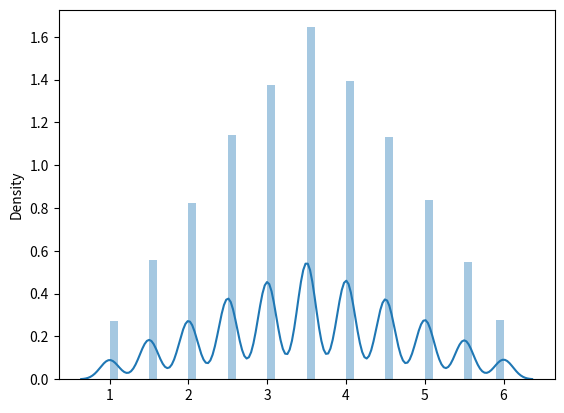

Recreate this plot in Python.
# -*- coding: utf-8 -*-
"""
Created on Mon Nov 18 14:44:43 2019
coin toss distribution
[redacted]
"""
from matplotlib import pyplot as plt
import statistics
import random
import numpy as np
import pandas as pd
import seaborn as sns
import matplotlib.pyplot as plt
from scipy import stats

mean=list()
for x in range(1,100000):
    cointoss1=random.randint(1,6)
    cointoss2=random.randint(1,6)
    mean.append((cointoss1+cointoss2)/2)

x=statistics.mean(mean)
sns.distplot(mean)
    